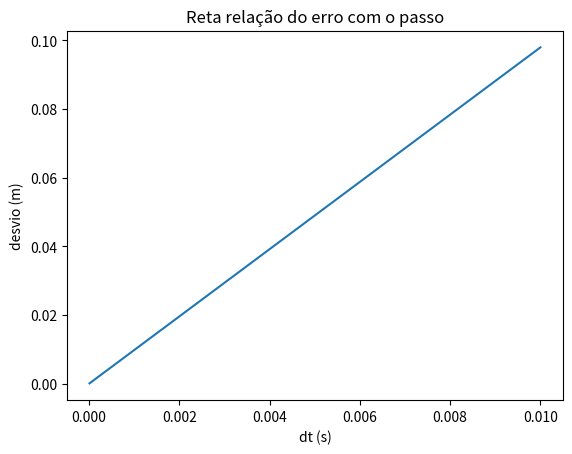

Here is the Python script that generated this plot:
# -*- coding: utf-8 -*-
"""
Created on Sat Apr  2 17:23:54 2022

@author: Alexandre
"""

import numpy as np
import matplotlib.pyplot as plt

#Alinea h

a = 9.8
tf = 4
t0 = 0
dt = [0.01, 0.001, 0.0001, 0.00001]

valort = (1/2)*a*(2**2) #Valor teórico

desvio = np.empty(len(dt))

for j in range (len(dt)):
    n = int((tf - t0)/dt[j])
    t = np.linspace(t0, tf, n+1)
    v = np.empty(n+1)
    v[0] = 0
    y = np.empty(n+1)
    y[0] = 0
    for i in range(n):
        v[i+1] = v[i] + a * dt[j]
        y[i+1] = y[i] + v[i] * dt[j]
    
    for i in range(n):
        if (t[i] > (2-dt[j]) and t[i] < (2+dt[j])):
            print("dt, t, y =", dt[j], t[i], y[i])
            desvio[j] = abs(valort - y[i]) 


plt.xlabel("dt (s)")
plt.ylabel("desvio (m)")
plt.plot(dt, desvio)
plt.title("Reta relação do erro com o passo")
plt.show() 
